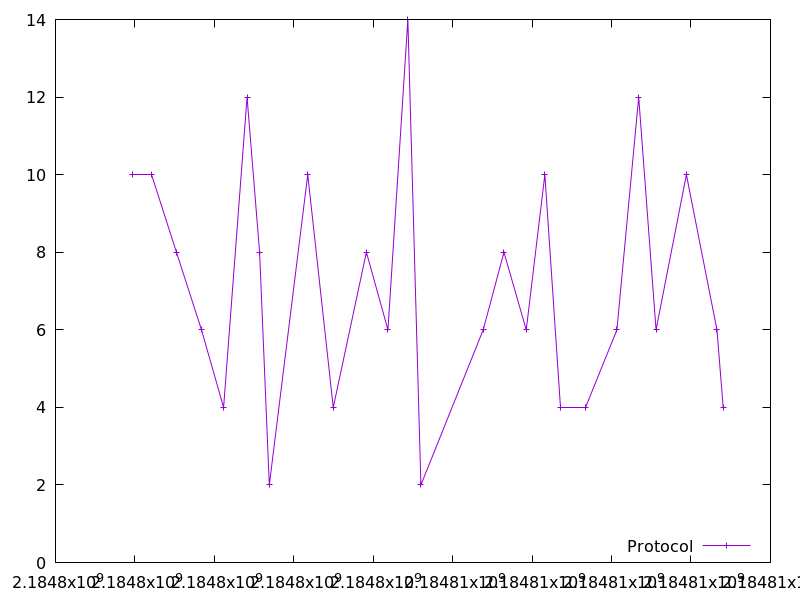

Data behind this chart, as committed beside it:
2184797949.2397857, 10.0
2184798424, 10.0
2184799045, 8.0
2184799675, 6.0
2184800232, 4.0
2184800823, 12.0
2184801139, 8.0
2184801383, 2.0
2184802350, 10.0
2184802992, 4.0
2184803828, 8.0
2184804370, 6.0
2184804871, 14.0
2184805200, 2.0
2184806768, 6.0
2184807290, 8.0
2184807852, 6.0
2184808320, 10.0
2184808725, 4.0
2184809339, 4.0
2184810134, 6.0
2184810683, 12.0
2184811120, 6.0
2184811884, 10.0
2184812653, 6.0
2184812811, 4.0
